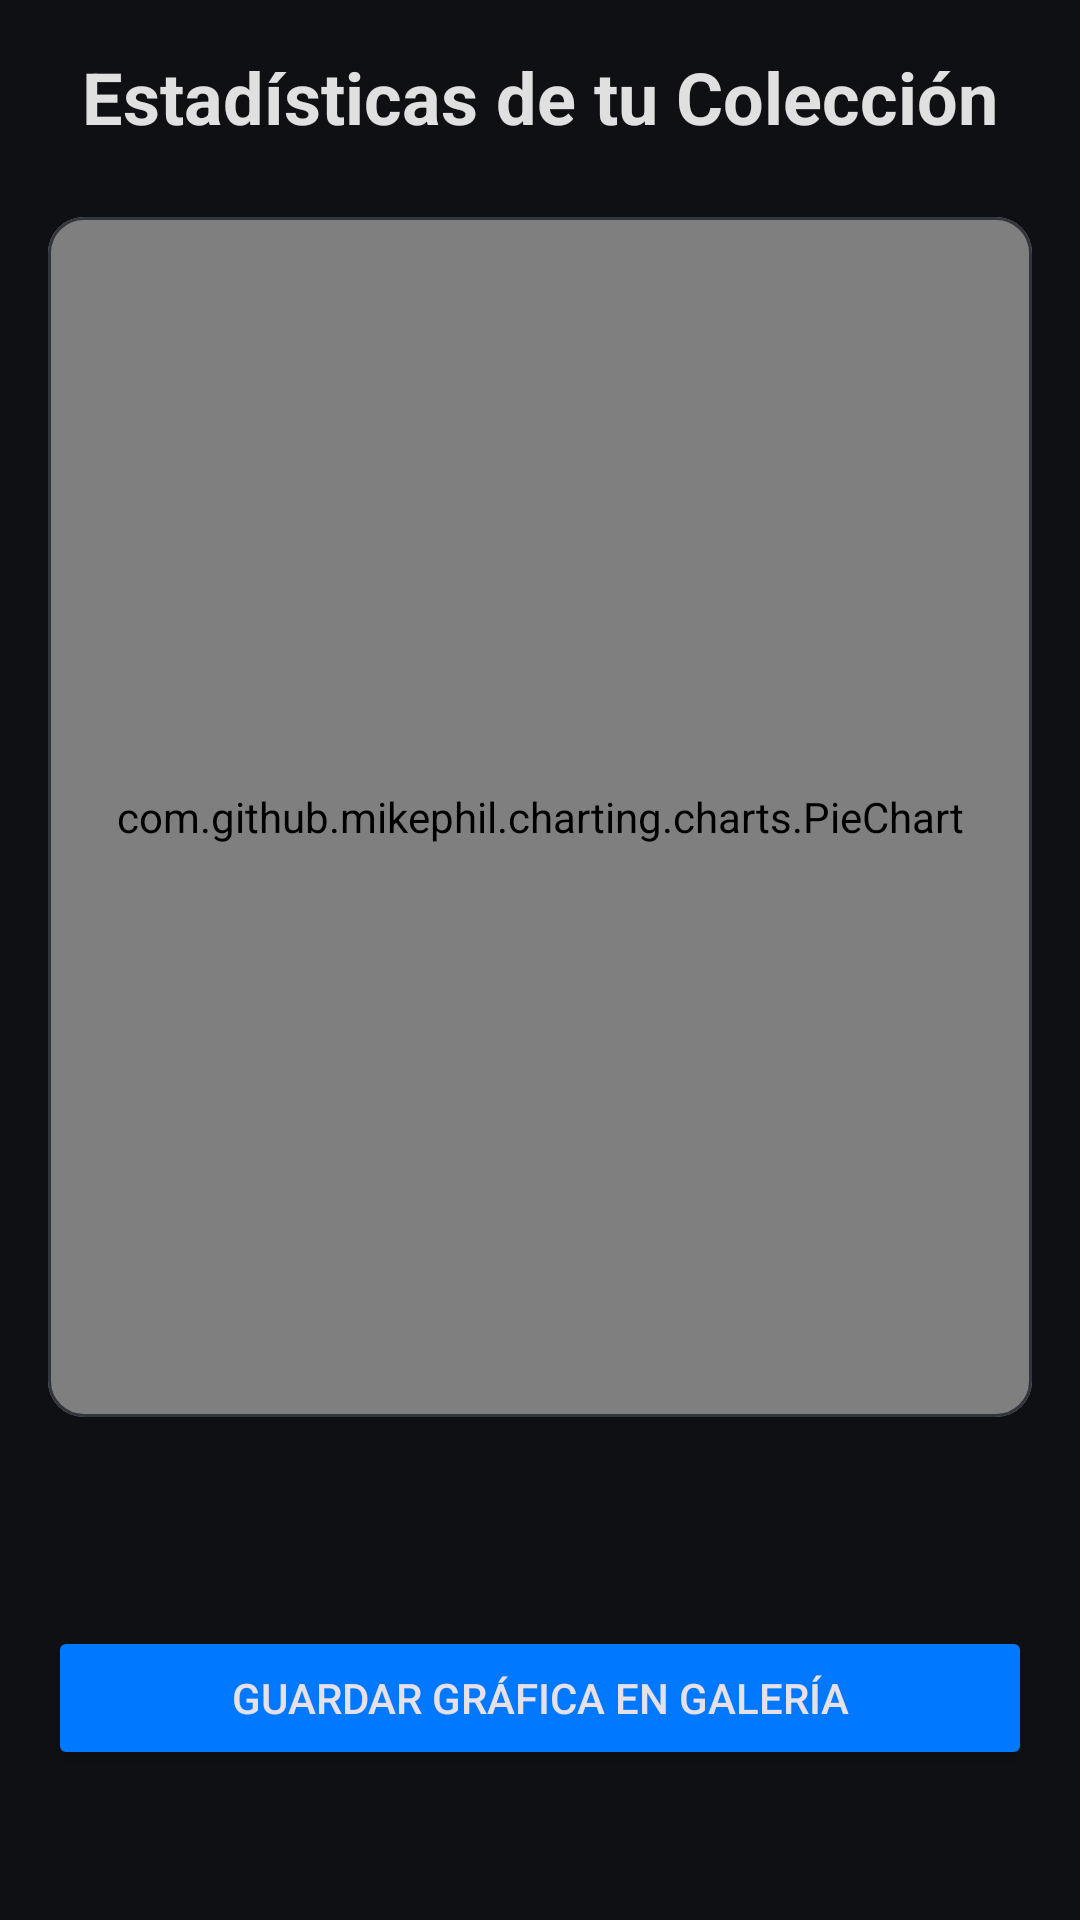

Reconstruct the res/layout file that produces this screen, plus the resources it refers to.
<!-- AndroidManifest.xml: application theme Theme.CineSphere -->
<!-- res/layout/activity_stats_fragment.xml -->
<?xml version="1.0" encoding="utf-8"?>
<ScrollView xmlns:android="http://schemas.android.com/apk/res/android"
    xmlns:app="http://schemas.android.com/apk/res-auto"
    xmlns:tools="http://schemas.android.com/tools"
    android:layout_width="match_parent"
    android:layout_height="match_parent"
    android:background="@color/cine_background"
    android:padding="16dp">

    <LinearLayout
        android:layout_width="match_parent"
        android:layout_height="wrap_content"
        android:orientation="vertical"
        android:gravity="center_horizontal">

        <TextView
            android:layout_width="wrap_content"
            android:layout_height="wrap_content"
            android:text="Estadísticas de tu Colección"
            android:textColor="?attr/colorOnSurface"
            android:textSize="24sp"
            android:textStyle="bold"
            android:layout_marginBottom="24dp"/>

        <com.google.android.material.card.MaterialCardView
            style="@style/CineCardView"
            android:layout_width="match_parent"
            android:layout_height="400dp"
            android:layout_marginBottom="24dp">

            <com.github.mikephil.charting.charts.PieChart
                android:id="@+id/pieChart"
                android:layout_width="match_parent"
                android:layout_height="match_parent"
                android:padding="16dp"/>

        </com.google.android.material.card.MaterialCardView>

        <TextView
            android:id="@+id/tvResumenTotal"
            android:layout_width="wrap_content"
            android:layout_height="wrap_content"
            android:textColor="?attr/colorOnSurfaceVariant"
            android:textSize="16sp"
            tools:text="Total de películas: 15"/>

        <Button
            android:id="@+id/btnExportarGrafica"
            android:layout_width="match_parent"
            android:layout_height="wrap_content"
            android:text="Guardar Gráfica en Galería"
            android:layout_marginTop="24dp"
            android:backgroundTint="?attr/colorPrimary"
            app:icon="@android:drawable/ic_menu_save" />

    </LinearLayout>
</ScrollView>
<!-- resources referenced by this layout -->
<resources>
  <color name="cine_background">#0F1014</color>
  <style name="CineCardView" parent="Widget.Material3.CardView.Filled">
          <item name="cardBackgroundColor">@color/cine_surface</item>
          <item name="cardCornerRadius">12dp</item>
          <item name="strokeColor">@color/cine_borders</item>
          <item name="strokeWidth">1dp</item>
      </style>
  <style name="Theme.CineSphere" parent="Theme.Material3.Dark.NoActionBar">
          
          <item name="colorPrimary">@color/cine_primary</item>
          <item name="colorPrimaryVariant">@color/cine_primary</item>
          <item name="colorOnPrimary">@color/white</item>
  
          
          <item name="android:colorBackground">@color/cine_background</item>
          <item name="colorSurface">@color/cine_surface</item>
          <item name="colorOnBackground">@color/cine_text_primary</item>
          <item name="colorOnSurface">@color/cine_text_primary</item>
          <item name="colorOnSurfaceVariant">@color/cine_text_secondary</item>
  
          
          <item name="android:statusBarColor">?attr/colorSurface</item>
  
          
          <item name="colorError">@color/cine_error</item>
          <item name="colorOnError">@color/white</item>
  
          
          <item name="cardViewStyle">@style/CineCardView</item>
      </style>
  <color name="cine_surface">#181920</color>
  <color name="cine_borders">#33353D</color>
  <color name="cine_primary">#0078FF</color>
  <color name="white">#FFFFFF</color>
  <color name="cine_text_primary">#E0E0E0</color>
  <color name="cine_text_secondary">#A0A0A0</color>
  <color name="cine_error">#FF6B6B</color>
</resources>
